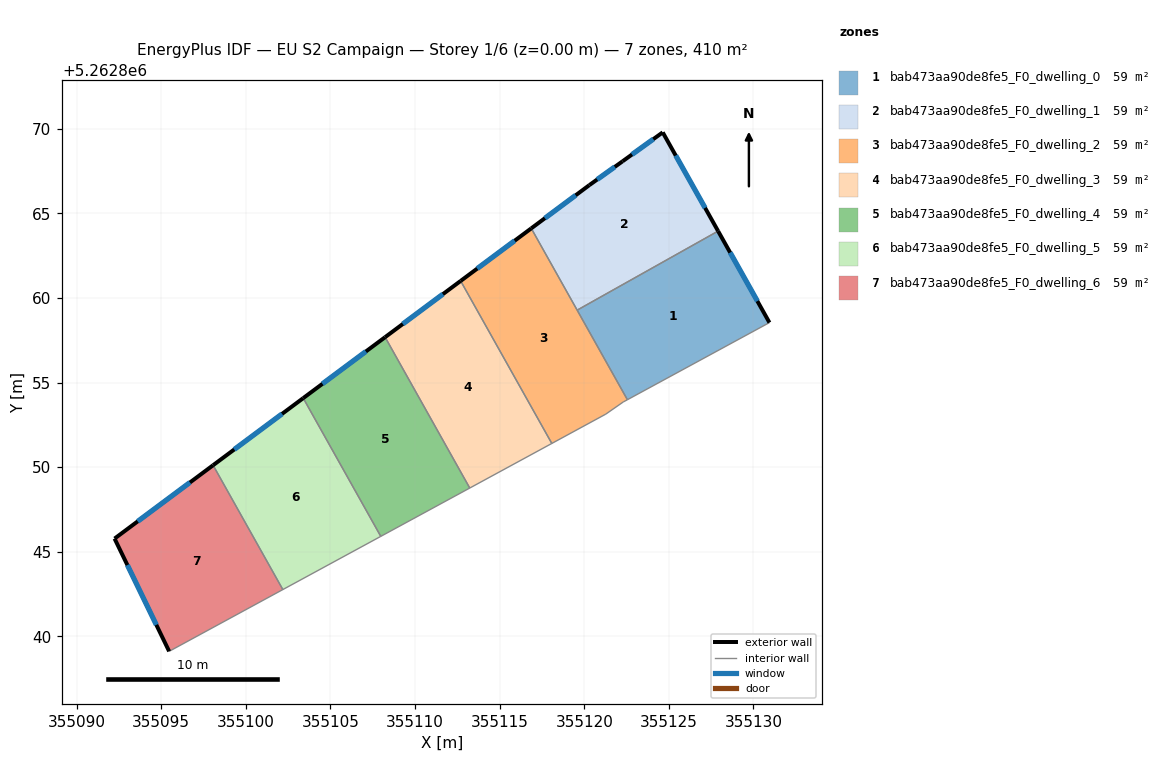
=== STOREY PLAN SPEC (per zone: floor XY polygon, exterior-wall plan segments, windows/doors) ===
zone 1: bab473aa90de8fe5_F0_dwelling_0  (58.6 m²)
  floor: (355127.91, 5262863.95) (355130.94, 5262858.54) (355122.55, 5262853.99) (355119.58, 5262859.28)
  exterior wall: (355130.94, 5262858.54) – (355127.91, 5262863.95)  [6.2 m]
    window: (355130.23, 5262859.81) – (355128.62, 5262862.68)  [5.2 m²]
  interior walls: 3
zone 2: bab473aa90de8fe5_F0_dwelling_1  (58.6 m²)
  floor: (355124.64, 5262869.79) (355127.91, 5262863.95) (355119.58, 5262859.28) (355116.87, 5262864.11) (355120.30, 5262866.67) (355122.27, 5262868.08)
  exterior wall: (355120.30, 5262866.67) – (355116.87, 5262864.11)  [4.3 m]
    window: (355119.50, 5262866.07) – (355117.68, 5262864.71)  [3.6 m²]
  exterior wall: (355122.27, 5262868.08) – (355120.30, 5262866.67)  [2.4 m]
    window: (355121.80, 5262867.75) – (355120.76, 5262867.00)  [2.0 m²]
  exterior wall: (355124.64, 5262869.79) – (355122.27, 5262868.08)  [2.9 m]
    window: (355124.08, 5262869.38) – (355122.82, 5262868.48)  [2.5 m²]
  exterior wall: (355127.91, 5262863.95) – (355124.64, 5262869.79)  [6.7 m]
    window: (355127.14, 5262865.32) – (355125.41, 5262868.42)  [5.6 m²]
  interior walls: 2
zone 3: bab473aa90de8fe5_F0_dwelling_2  (58.6 m²)
  floor: (355116.87, 5262864.11) (355122.55, 5262853.99) (355122.31, 5262853.85) (355121.27, 5262853.13) (355118.08, 5262851.40) (355112.70, 5262861.01)
  exterior wall: (355116.87, 5262864.11) – (355112.70, 5262861.01)  [5.2 m]
    window: (355115.89, 5262863.38) – (355113.68, 5262861.74)  [4.4 m²]
  interior walls: 6
zone 4: bab473aa90de8fe5_F0_dwelling_3  (58.6 m²)
  floor: (355112.70, 5262861.01) (355118.08, 5262851.40) (355113.23, 5262848.77) (355108.23, 5262857.68)
  exterior wall: (355112.70, 5262861.01) – (355108.23, 5262857.68)  [5.6 m]
    window: (355111.65, 5262860.23) – (355109.28, 5262858.46)  [4.7 m²]
  interior walls: 3
zone 5: bab473aa90de8fe5_F0_dwelling_4  (58.6 m²)
  floor: (355108.23, 5262857.68) (355113.23, 5262848.77) (355107.98, 5262845.91) (355103.39, 5262854.08)
  exterior wall: (355108.23, 5262857.68) – (355103.39, 5262854.08)  [6.0 m]
    window: (355107.10, 5262856.84) – (355104.53, 5262854.93)  [5.1 m²]
  interior walls: 3
zone 6: bab473aa90de8fe5_F0_dwelling_5  (58.6 m²)
  floor: (355103.39, 5262854.08) (355107.98, 5262845.91) (355102.19, 5262842.77) (355098.07, 5262850.12)
  exterior wall: (355103.39, 5262854.08) – (355098.07, 5262850.12)  [6.6 m]
    window: (355102.14, 5262853.15) – (355099.32, 5262851.05)  [5.6 m²]
  interior walls: 3
zone 7: bab473aa90de8fe5_F0_dwelling_6  (58.6 m²)
  floor: (355098.07, 5262850.12) (355102.19, 5262842.77) (355095.47, 5262839.12) (355092.24, 5262845.78)
  exterior wall: (355092.24, 5262845.78) – (355095.47, 5262839.12)  [7.4 m]
    window: (355093.00, 5262844.22) – (355094.71, 5262840.68)  [6.2 m²]
  exterior wall: (355098.07, 5262850.12) – (355092.24, 5262845.78)  [7.3 m]
    window: (355096.70, 5262849.10) – (355093.61, 5262846.80)  [6.1 m²]
  interior walls: 2

=== DERIVED (storey summary) ===
Building: EU S2 Campaign
Storey: 1 of 6  (floor level z = 0.00 m)
Storey gross floor area: 410.2 m²
Zones on this storey: 7
  - bab473aa90de8fe5_F0_dwelling_0: floor 58.6 m²; exterior wall 6.2 m (18.6 m²); 1 window(s) 5.2 m²; WWR 28.1%
  - bab473aa90de8fe5_F0_dwelling_1: floor 58.6 m²; exterior wall 16.3 m (48.9 m²); 4 window(s) 13.8 m²; WWR 28.1%
  - bab473aa90de8fe5_F0_dwelling_2: floor 58.6 m²; exterior wall 5.2 m (15.6 m²); 1 window(s) 4.4 m²; WWR 28.1%
  - bab473aa90de8fe5_F0_dwelling_3: floor 58.6 m²; exterior wall 5.6 m (16.7 m²); 1 window(s) 4.7 m²; WWR 28.1%
  - bab473aa90de8fe5_F0_dwelling_4: floor 58.6 m²; exterior wall 6.0 m (18.1 m²); 1 window(s) 5.1 m²; WWR 28.1%
  - bab473aa90de8fe5_F0_dwelling_5: floor 58.6 m²; exterior wall 6.6 m (19.9 m²); 1 window(s) 5.6 m²; WWR 28.1%
  - bab473aa90de8fe5_F0_dwelling_6: floor 58.6 m²; exterior wall 14.7 m (44.0 m²); 2 window(s) 12.4 m²; WWR 28.1%
Zone adjacency (shared interzone walls):
  - bab473aa90de8fe5_F0_dwelling_0 ↔ bab473aa90de8fe5_F0_dwelling_1
  - bab473aa90de8fe5_F0_dwelling_0 ↔ bab473aa90de8fe5_F0_dwelling_2
  - bab473aa90de8fe5_F0_dwelling_1 ↔ bab473aa90de8fe5_F0_dwelling_2
  - bab473aa90de8fe5_F0_dwelling_2 ↔ bab473aa90de8fe5_F0_dwelling_3
  - bab473aa90de8fe5_F0_dwelling_3 ↔ bab473aa90de8fe5_F0_dwelling_4
  - bab473aa90de8fe5_F0_dwelling_4 ↔ bab473aa90de8fe5_F0_dwelling_5
  - bab473aa90de8fe5_F0_dwelling_5 ↔ bab473aa90de8fe5_F0_dwelling_6